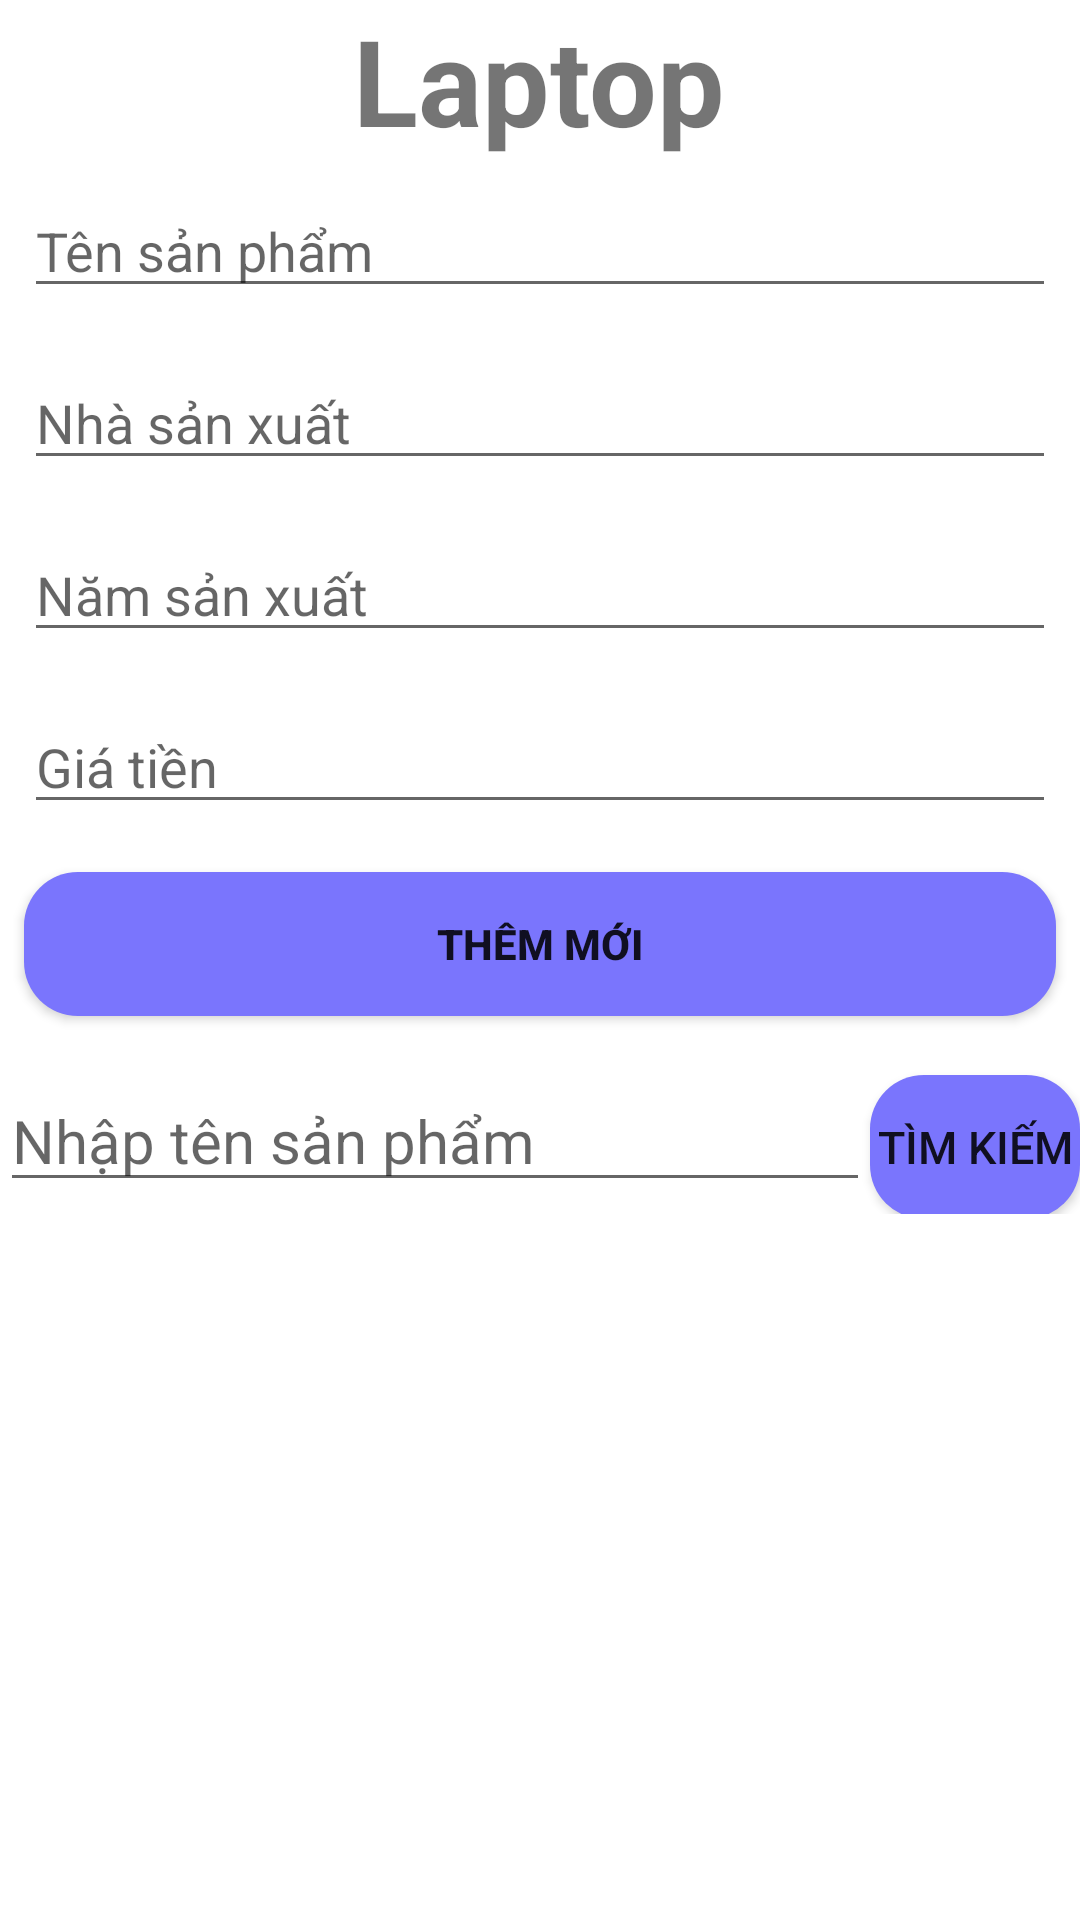

Reconstruct the res/layout file that produces this screen, plus the resources it refers to.
<!-- AndroidManifest.xml: application theme Theme.DangTuanAnh_E17CN2_BTLAndroid -->
<!-- res/layout/activity_laptop.xml -->
<?xml version="1.0" encoding="utf-8"?>
<LinearLayout xmlns:android="http://schemas.android.com/apk/res/android"
    xmlns:tools="http://schemas.android.com/tools"
    android:layout_width="match_parent"
    android:layout_height="match_parent"
    android:orientation="vertical">

    <LinearLayout
        android:layout_width="match_parent"
        android:layout_height="match_parent"
        android:orientation="vertical">

        <TextView
            android:layout_width="wrap_content"
            android:layout_height="wrap_content"
            android:layout_gravity="center"
            android:text="Laptop"
            android:textSize="40dp"
            android:textStyle="bold" />

        <EditText
            android:id="@+id/edName"
            android:layout_width="match_parent"
            android:layout_height="wrap_content"
            android:layout_margin="8dp"
            android:hint="Tên sản phẩm" />

        <EditText
            android:id="@+id/edManu"
            android:layout_width="match_parent"
            android:layout_height="wrap_content"
            android:layout_margin="8dp"
            android:hint="Nhà sản xuất" />

        <EditText
            android:id="@+id/edYear"
            android:layout_width="match_parent"
            android:layout_height="wrap_content"
            android:layout_margin="8dp"
            android:hint="Năm sản xuất" />

        <EditText
            android:id="@+id/edPrice"
            android:layout_width="match_parent"
            android:layout_height="wrap_content"
            android:layout_margin="8dp"
            android:hint="Giá tiền" />

        <Button
            android:id="@+id/btnAdd"
            android:layout_width="match_parent"
            android:layout_height="wrap_content"
            android:layout_margin="8dp"
            android:background="@drawable/button_radius"
            android:text="Thêm mới"
            android:textStyle="bold" />

        <LinearLayout
            android:layout_gravity="center"
            android:layout_marginTop="10dp"
            android:layout_width="wrap_content"
            android:layout_height="wrap_content">

            <EditText
                android:id="@+id/edSearch"
                android:layout_width="290dp"
                android:layout_height="wrap_content"
                android:hint="Nhập tên sản phẩm"
                android:textSize="20sp" />

            <Button
                android:id="@+id/btnSearch"
                android:layout_width="wrap_content"
                android:layout_height="wrap_content"
                android:background="@drawable/button_radius"
                android:text="Tìm kiếm"
                android:textSize="15sp" />
        </LinearLayout>

        <ListView
            android:layout_marginTop="10dp"
            android:id="@+id/readlist"
            android:layout_width="match_parent"
            android:layout_height="match_parent"></ListView>

    </LinearLayout>

</LinearLayout>
<!-- resources referenced by this layout -->
<resources>
  <!-- drawable button_radius (drawable) -->
  <?xml version="1.0" encoding="utf-8"?>
  <shape xmlns:android="http://schemas.android.com/apk/res/android" >
      android:shape="rectangle"
      <corners android:radius="18dp"/>
      <solid android:color="#7A75FD"/>
  </shape>
  <style name="Theme.DangTuanAnh_E17CN2_BTLAndroid" parent="Theme.MaterialComponents.DayNight.DarkActionBar">
          
          <item name="colorPrimary">@color/purple_500</item>
          <item name="colorPrimaryVariant">@color/purple_700</item>
          <item name="colorOnPrimary">@color/white</item>
          
          <item name="colorSecondary">@color/teal_200</item>
          <item name="colorSecondaryVariant">@color/teal_700</item>
          <item name="colorOnSecondary">@color/black</item>
          
          <item name="android:statusBarColor" tools:targetApi="l">?attr/colorPrimaryVariant</item>
          
      </style>
  <!-- not gathered from this repository: default colours our renderer supplied (Android Studio template values) -->
  <color name="purple_500">#FF6200EE</color>
  <color name="purple_700">#FF3700B3</color>
  <color name="teal_200">#FF03DAC5</color>
  <color name="teal_700">#FF018786</color>
  <color name="black">#FF000000</color>
  <color name="white">#FFFFFFFF</color>
</resources>
